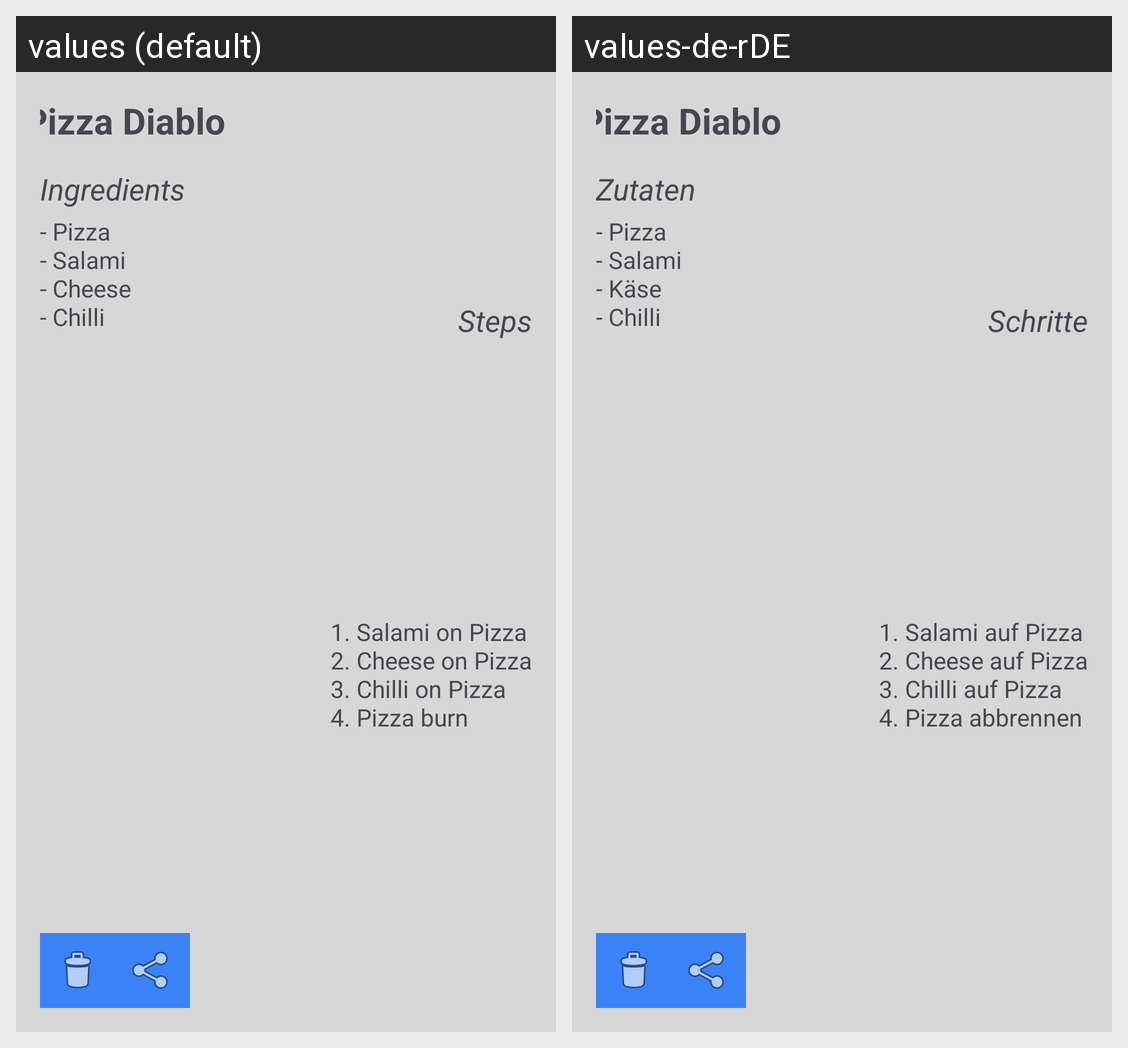

This grid shows one Android layout under two languages. Give, for every string resource on the screen, its name, the default text and each shown locale's text.
Android screen res/layout/card_recipe.xml rendered under 2 locales, left to right: values (default), values-de-rDE. Device: Nexus 5 (rendered at 1080×1920; each locale shown at half size, 540×960, under a caption strip naming it); theme Theme.M1.
Strings drawn on this screen, with the default value and each locale's value (text and hints the layout hard-codes, and strings that could not be matched under every locale, appear in the picture but are not listed):

tab_recipes_template_header
  values: Pizza Diablo
  values-de-rDE: Pizza Diablo  [not translated; the default value is used]

ingredients
  values: Ingredients
  values-de-rDE: Zutaten

ingredients_example
  values: - Pizza
      - Salami
      - Cheese
      - Chilli
  values-de-rDE: - Pizza
      - Salami
      - Käse
      - Chilli

steps
  values: Steps
  values-de-rDE: Schritte

steps_example
  values: 1. Salami on Pizza
      2. Cheese on Pizza
      3. Chilli on Pizza
      4. Pizza burn
  values-de-rDE: 1. Salami auf Pizza
      2. Cheese auf Pizza
      3. Chilli auf Pizza
      4. Pizza abbrennen
